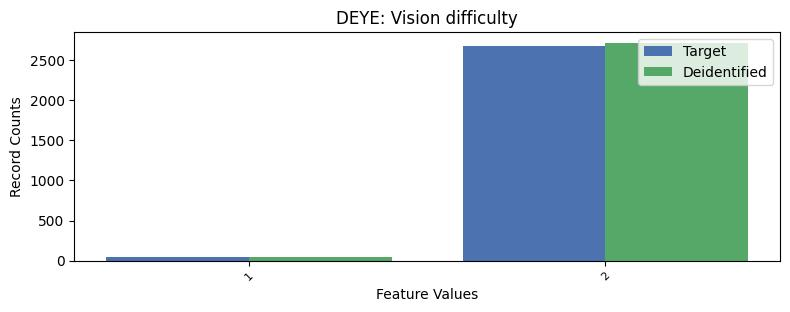

The table this chart was drawn from, first rows:
, DEYE, count_target, count_deidentified
0, 2, 2678, 2714
1, 1, 51, 45
